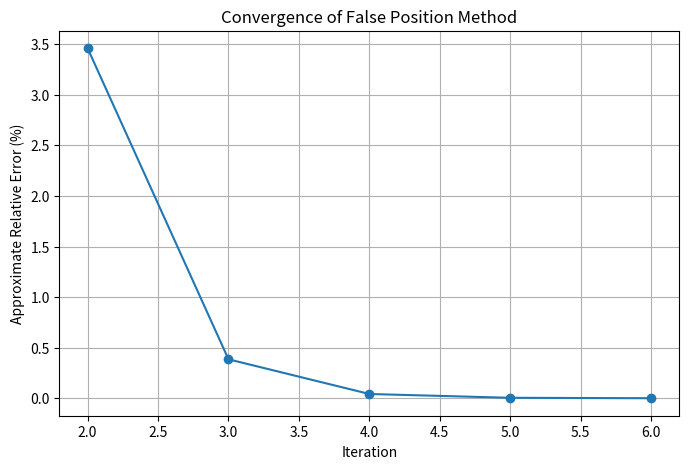

The matplotlib source for this figure:
import numpy as np
import matplotlib.pyplot as plt

g = 9.81      
c = 15        
t = 10       
y_target = 36 

def f(m):
    return (g * m / c) * (1 - np.exp(-c*t/m )) - y_target

def isFalsePositionApplicable(a, b):
    return f(a) * f(b) < 0

def FalsePosition(a, b, eps_relative):
    if not isFalsePositionApplicable(a, b):
        print("f(a) * f(b) >= 0. No root guaranteed in [a, b].")
        return None
    
    iteration_data = []
    xr_old = b
    k = 0
    
    while True:
        k += 1
        fa = f(a)
        fb = f(b)
        xr = (a*fb - b*fa) / (fb - fa)
        fxr = f(xr)
        
        ea = abs((xr - xr_old)/xr) * 100 if k > 1 else None
        
        iteration_data.append([k, a, b, xr, fxr, ea])
        
        if ea is not None and ea < eps_relative:
            break
        
        if fa * fxr < 0:
            b = xr
        else:
            a = xr
        
        xr_old = xr
    
    # Print iteration table
    print(f"{'Iter':>4} | {'xl':>12} | {'xu':>12} | {'xr':>12} | {'f(xr)':>15} | {'εa(%)':>12}")
    print("-"*90)
    
    for row in iteration_data:
        k, xl, xu, xr, fxr, ea = row
        ea_str = f"{ea:.10f}" if ea is not None else "N/A"
        print(f"{k:4d} | {xl:12.10f} | {xu:12.10f} | {xr:12.10f} | {fxr:15.10f} | {ea_str:>12}")
    
    # Plot approximate relative error vs iterations
    abs_errors = [row[5] if row[5] is not None else 0 for row in iteration_data][1:]
    iterations = [row[0] for row in iteration_data][1:]
    
    plt.figure(figsize=(8,5))
    plt.plot(iterations, abs_errors, marker='o')
    plt.xlabel('Iteration')
    plt.ylabel('Approximate Relative Error (%)')
    plt.title('Convergence of False Position Method')
    plt.grid(True)
    plt.show()
    
    return xr

xl = 40.0 
xu = 80.0  
es = 0.001 
root = FalsePosition(xl, xu, es)
print(f"\nApproximate root (mass m): {root:.10f} kg")
